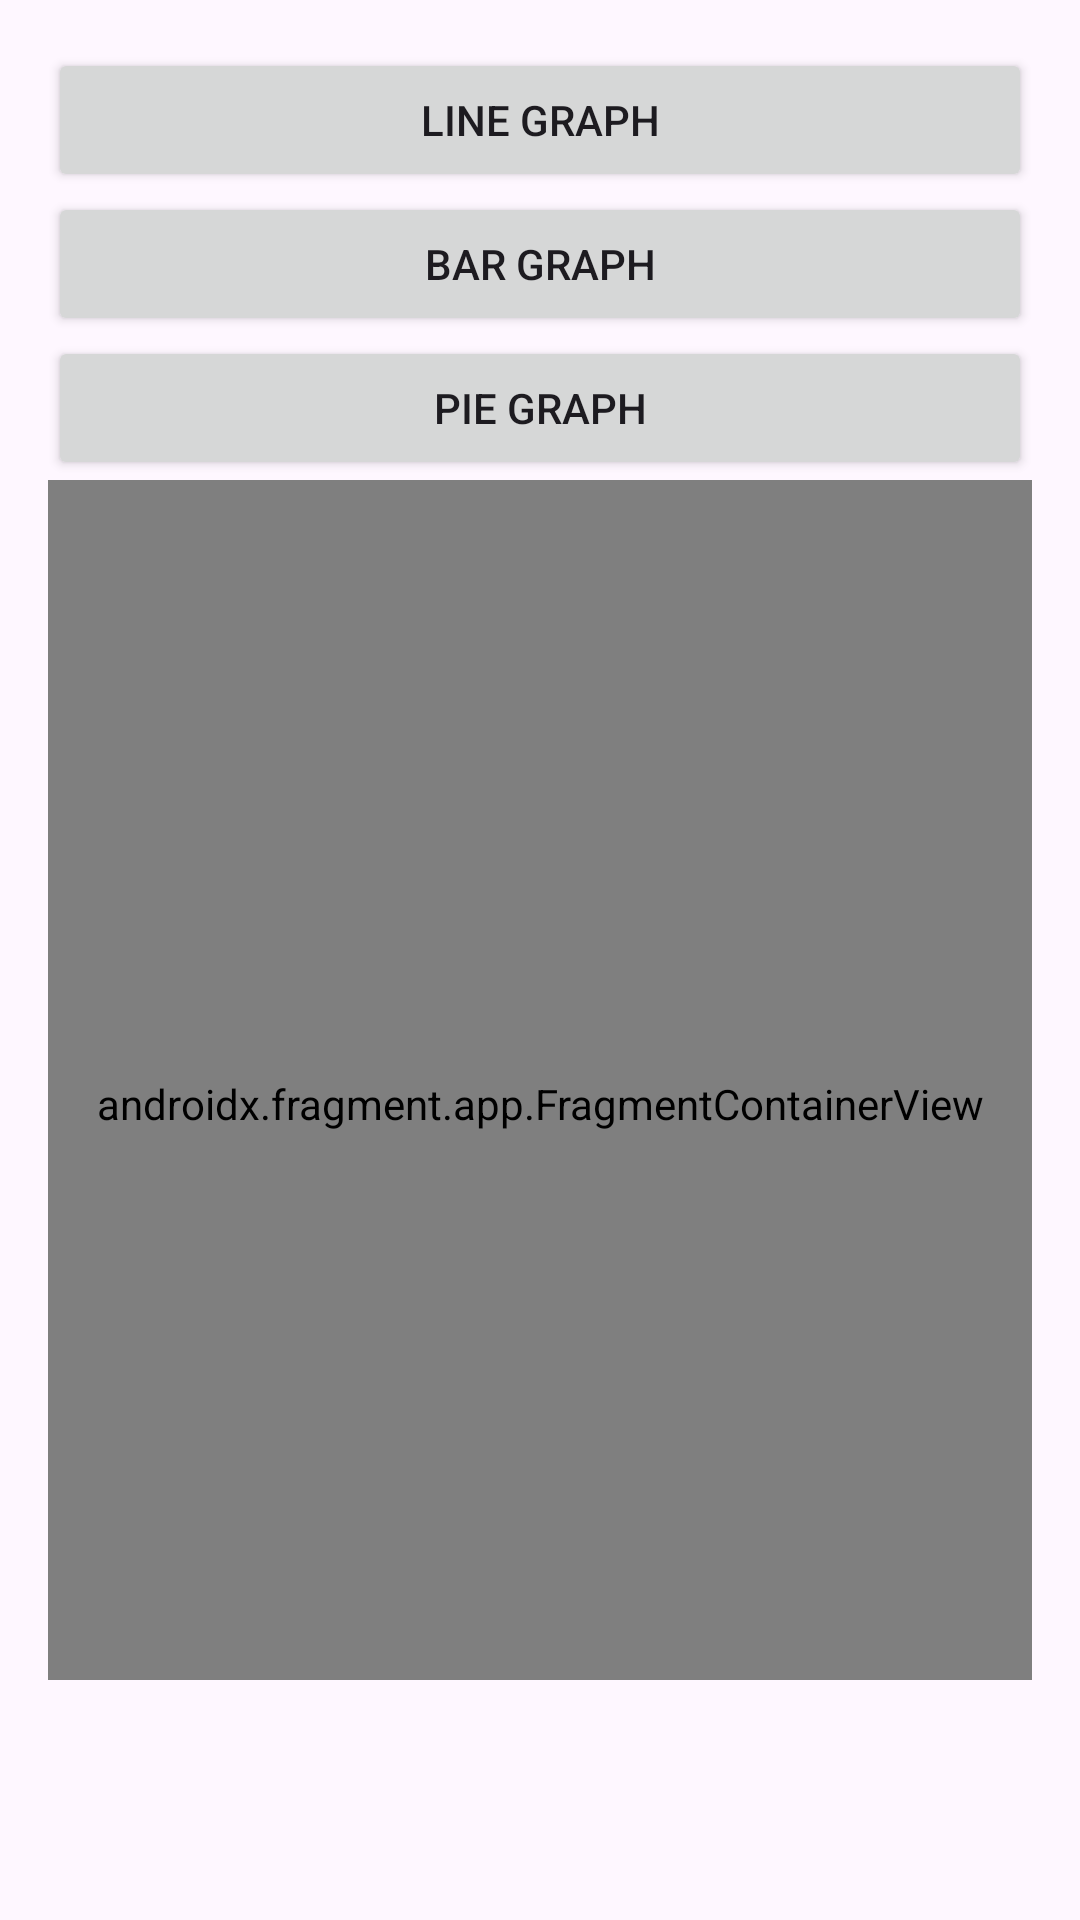

The Android layout XML behind this screen, and the referenced resources:
<!-- AndroidManifest.xml: activity theme Theme.PORA_HoloGraphLibrary -->
<!-- res/layout/activity_main.xml -->
<LinearLayout xmlns:android="http://schemas.android.com/apk/res/android"
    android:layout_width="match_parent"
    android:layout_height="match_parent"
    xmlns:app="http://schemas.android.com/apk/res-auto"
    android:orientation="vertical"
    android:padding="16dp">

    <Button
        android:id="@+id/btnLineGraph"
        android:layout_width="match_parent"
        android:layout_height="wrap_content"
        android:text="Line Graph" />

    <Button
        android:id="@+id/btnBarGraph"
        android:layout_width="match_parent"
        android:layout_height="wrap_content"
        android:text="Bar Graph" />

    <Button
        android:id="@+id/btnPieGraph"
        android:layout_width="match_parent"
        android:layout_height="wrap_content"
        android:text="Pie Graph" />

    <androidx.fragment.app.FragmentContainerView
        android:id="@+id/nav_host_fragment_content_main"
        android:name="androidx.navigation.fragment.NavHostFragment"
        android:layout_width="match_parent"
        android:layout_height="400dp"
        android:paddingTop="16dp"
        app:defaultNavHost="true"
        app:layout_constraintBottom_toBottomOf="parent"
        app:layout_constraintEnd_toEndOf="parent"
        app:layout_constraintStart_toStartOf="parent"
        app:layout_constraintTop_toBottomOf="@+id/btnPieGraph"
        app:navGraph="@navigation/nav_graph" />
</LinearLayout>
<!-- resources referenced by this layout -->
<resources>
  <style name="Theme.PORA_HoloGraphLibrary" parent="Base.Theme.PORA_HoloGraphLibrary" />
  <style name="Base.Theme.PORA_HoloGraphLibrary" parent="Theme.Material3.DayNight.NoActionBar">
          
          
      </style>
</resources>
